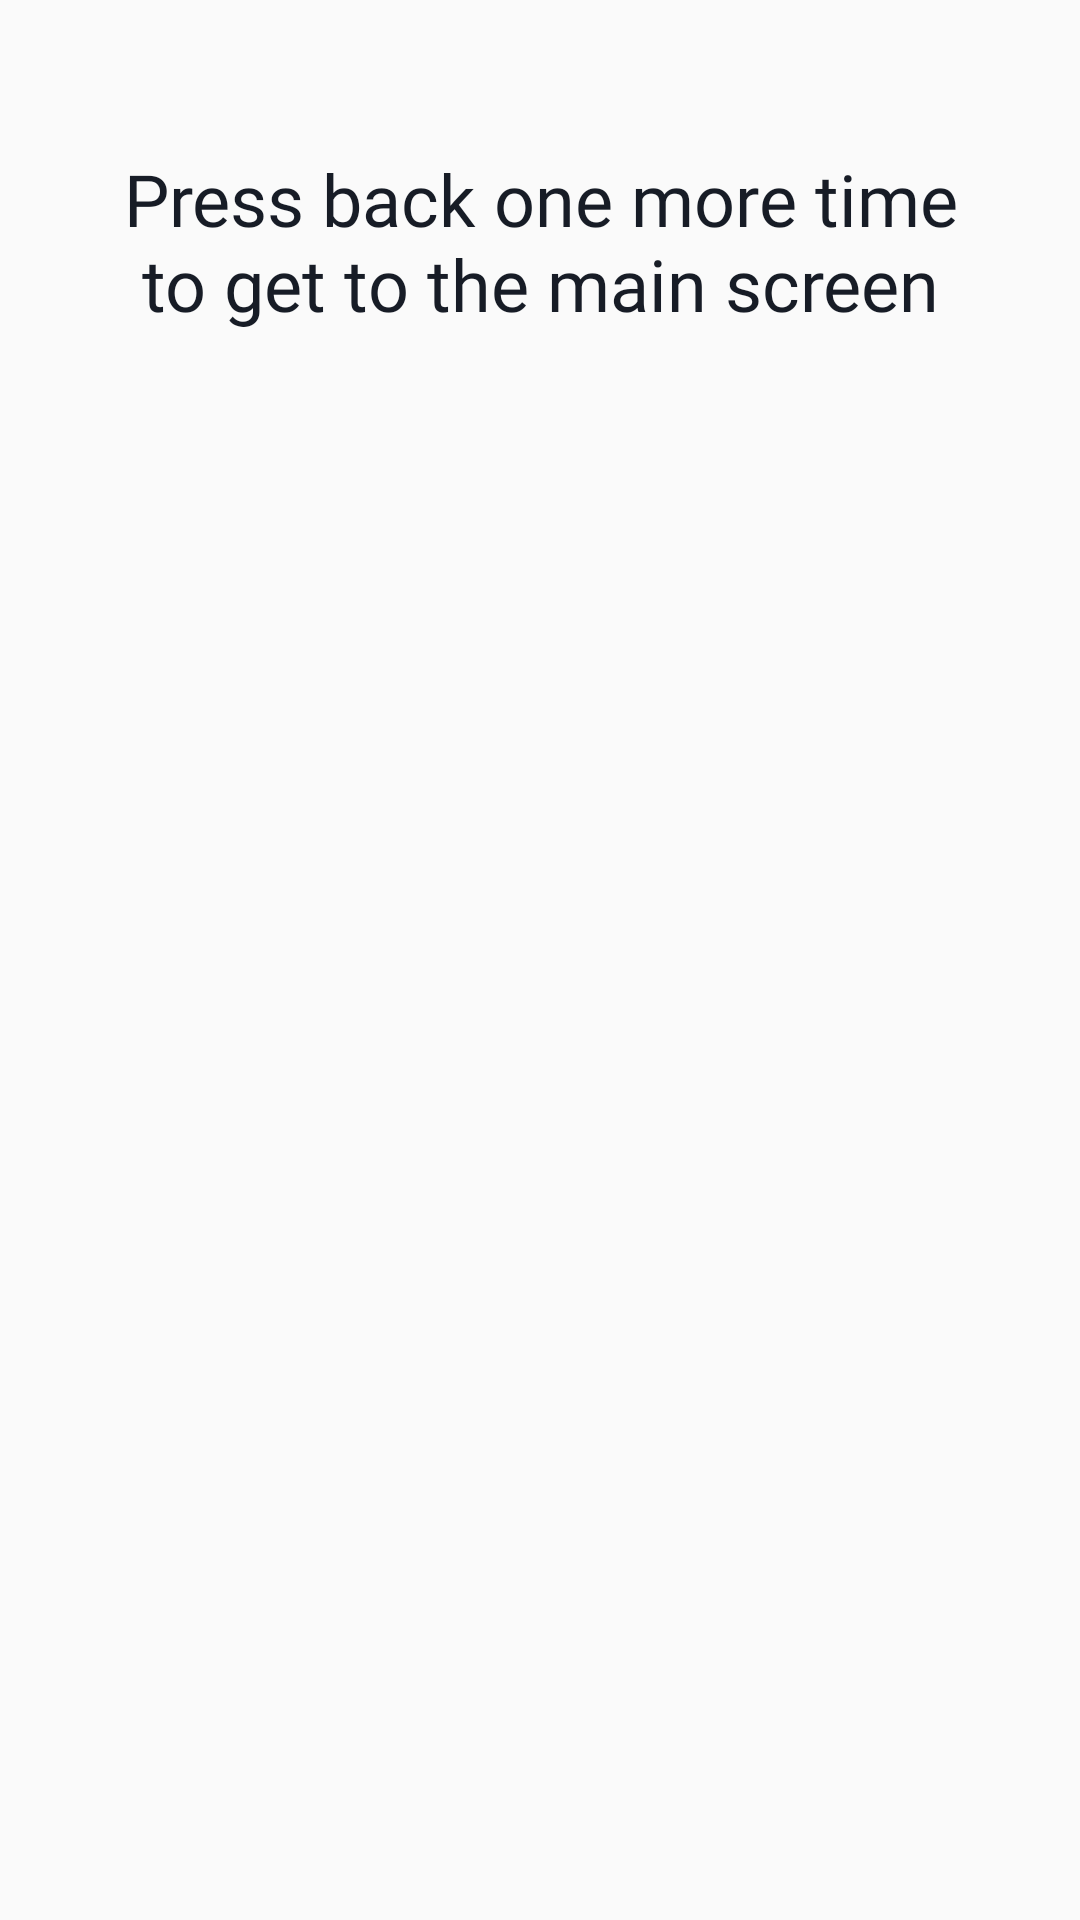

Produce the Android XML layout that renders to this screen, including the resource entries it uses.
<!-- AndroidManifest.xml: application theme Theme.Gathr.NoActionBar -->
<!-- res/layout/activity_call.xml -->
<?xml version="1.0" encoding="utf-8"?>
<LinearLayout xmlns:android="http://schemas.android.com/apk/res/android"
    xmlns:app="http://schemas.android.com/apk/res-auto"
    xmlns:tools="http://schemas.android.com/tools"
    android:layout_width="match_parent"
    android:layout_height="match_parent"
    tools:context=".CallActivity">

    <TextView
        android:layout_marginTop="50dp"
        android:layout_marginHorizontal="30dp"
        android:layout_width="wrap_content"
        android:layout_height="wrap_content"
        android:text="Press back one more time to get to the main screen"
        android:textColor="@color/ColorLightBlack"
        android:fontFamily="@font/manrope_bold"
        android:textSize="24sp"
        android:gravity="center"
        />

</LinearLayout>
<!-- resources referenced by this layout -->
<resources>
  <color name="ColorLightBlack">#171C26</color>
  <style name="Theme.Gathr.NoActionBar">
          <item name="windowActionBar">false</item>
          <item name="windowNoTitle">true</item>
      </style>
</resources>
